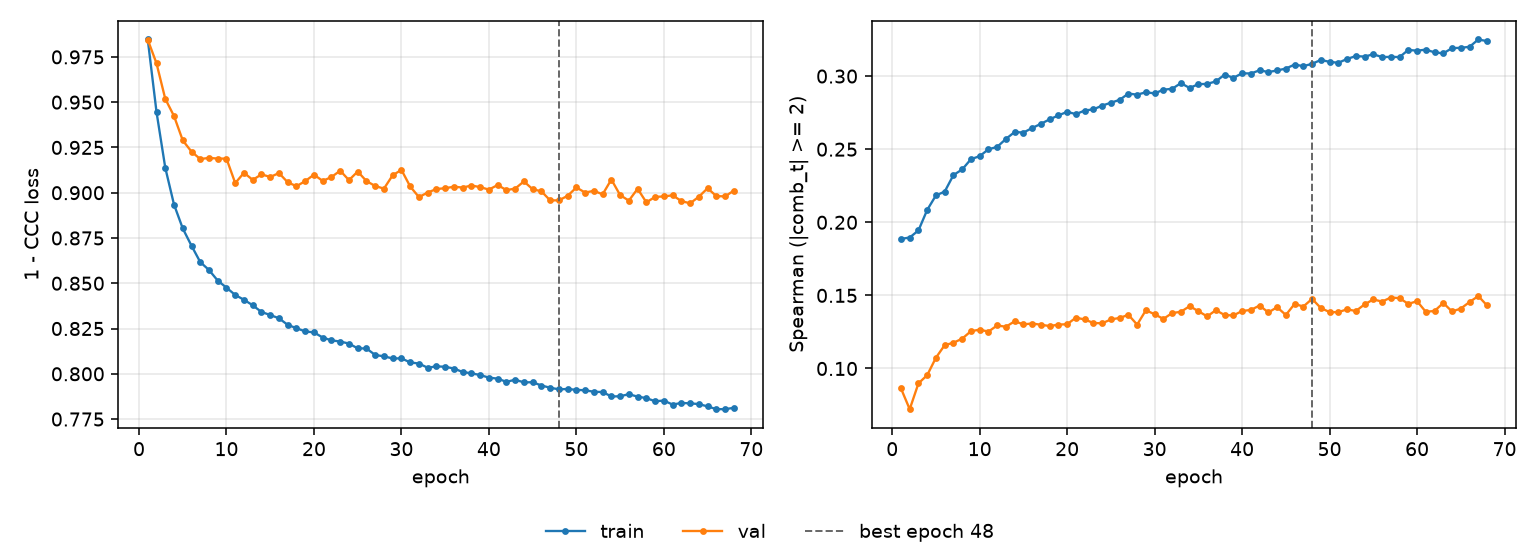

Values plotted in this chart, from the file beside it:
epoch, tr_loss, vl_loss, tr_sp, vl_sp, is_best
1, 0.9846, 0.9845, 0.1886, 0.08638, False
2, 0.9446, 0.9714, 0.1896, 0.07215, False
3, 0.9138, 0.9518, 0.1944, 0.08985, False
4, 0.8935, 0.9424, 0.2085, 0.09545, False
5, 0.8803, 0.9289, 0.2184, 0.1074, False
6, 0.8707, 0.9227, 0.221, 0.116, False
7, 0.8617, 0.9186, 0.2323, 0.1176, False
8, 0.8573, 0.9192, 0.2362, 0.1204, False
9, 0.8515, 0.9189, 0.2432, 0.1255, False
10, 0.8476, 0.9188, 0.2453, 0.1266, False
11, 0.8435, 0.9053, 0.2499, 0.1252, False
12, 0.8409, 0.911, 0.2516, 0.1294, False
13, 0.8378, 0.9071, 0.257, 0.1286, False
14, 0.8341, 0.9101, 0.2618, 0.1323, False
15, 0.8325, 0.9087, 0.2614, 0.1302, False
16, 0.8307, 0.9109, 0.2645, 0.1308, False
17, 0.827, 0.9058, 0.2674, 0.1299, False
18, 0.8252, 0.9036, 0.2704, 0.129, False
19, 0.8234, 0.9064, 0.2731, 0.13, False
20, 0.8229, 0.91, 0.2756, 0.1303, False
21, 0.82, 0.9065, 0.274, 0.1348, False
22, 0.8185, 0.9087, 0.2765, 0.1335, False
23, 0.8178, 0.9122, 0.2773, 0.1311, False
24, 0.8167, 0.9069, 0.2798, 0.1309, False
25, 0.814, 0.9117, 0.2818, 0.1336, False
26, 0.814, 0.9064, 0.2838, 0.1346, False
27, 0.8104, 0.9037, 0.2881, 0.1367, False
28, 0.8096, 0.9023, 0.2873, 0.13, False
29, 0.8085, 0.9097, 0.289, 0.1398, False
30, 0.8085, 0.9126, 0.2881, 0.1371, False
31, 0.8063, 0.9035, 0.2907, 0.1339, False
32, 0.8057, 0.8976, 0.2913, 0.1379, False
33, 0.8033, 0.9001, 0.2952, 0.1388, False
34, 0.8041, 0.902, 0.2919, 0.1426, False
35, 0.8039, 0.9025, 0.2945, 0.1392, False
36, 0.8029, 0.9033, 0.2947, 0.1356, False
37, 0.801, 0.9028, 0.2964, 0.1399, False
38, 0.8003, 0.904, 0.301, 0.1366, False
39, 0.7993, 0.9031, 0.2988, 0.1363, False
40, 0.7979, 0.9017, 0.3019, 0.1393, False
41, 0.7973, 0.9043, 0.3018, 0.1401, False
42, 0.7955, 0.9015, 0.304, 0.1431, False
43, 0.7967, 0.9023, 0.3028, 0.1383, False
44, 0.7953, 0.9062, 0.3039, 0.1419, False
45, 0.7954, 0.9019, 0.3052, 0.1366, False
46, 0.7935, 0.9008, 0.3079, 0.1442, False
47, 0.7923, 0.8958, 0.3068, 0.1424, False
48, 0.7914, 0.8958, 0.3084, 0.1476, True
49, 0.7916, 0.8983, 0.311, 0.1414, False
50, 0.7911, 0.9029, 0.3097, 0.1386, False
51, 0.7909, 0.9001, 0.3091, 0.1385, False
52, 0.7901, 0.9011, 0.3117, 0.1405, False
53, 0.7899, 0.8991, 0.3137, 0.1393, False
54, 0.7875, 0.9073, 0.3133, 0.1438, False
55, 0.7876, 0.8987, 0.3149, 0.1472, False
56, 0.7888, 0.8956, 0.313, 0.1458, False
57, 0.7874, 0.9022, 0.3132, 0.1485, False
58, 0.7866, 0.8947, 0.313, 0.1481, False
59, 0.7848, 0.8977, 0.3179, 0.1442, False
60, 0.7852, 0.8979, 0.3174, 0.146, False
... 8 more rows
